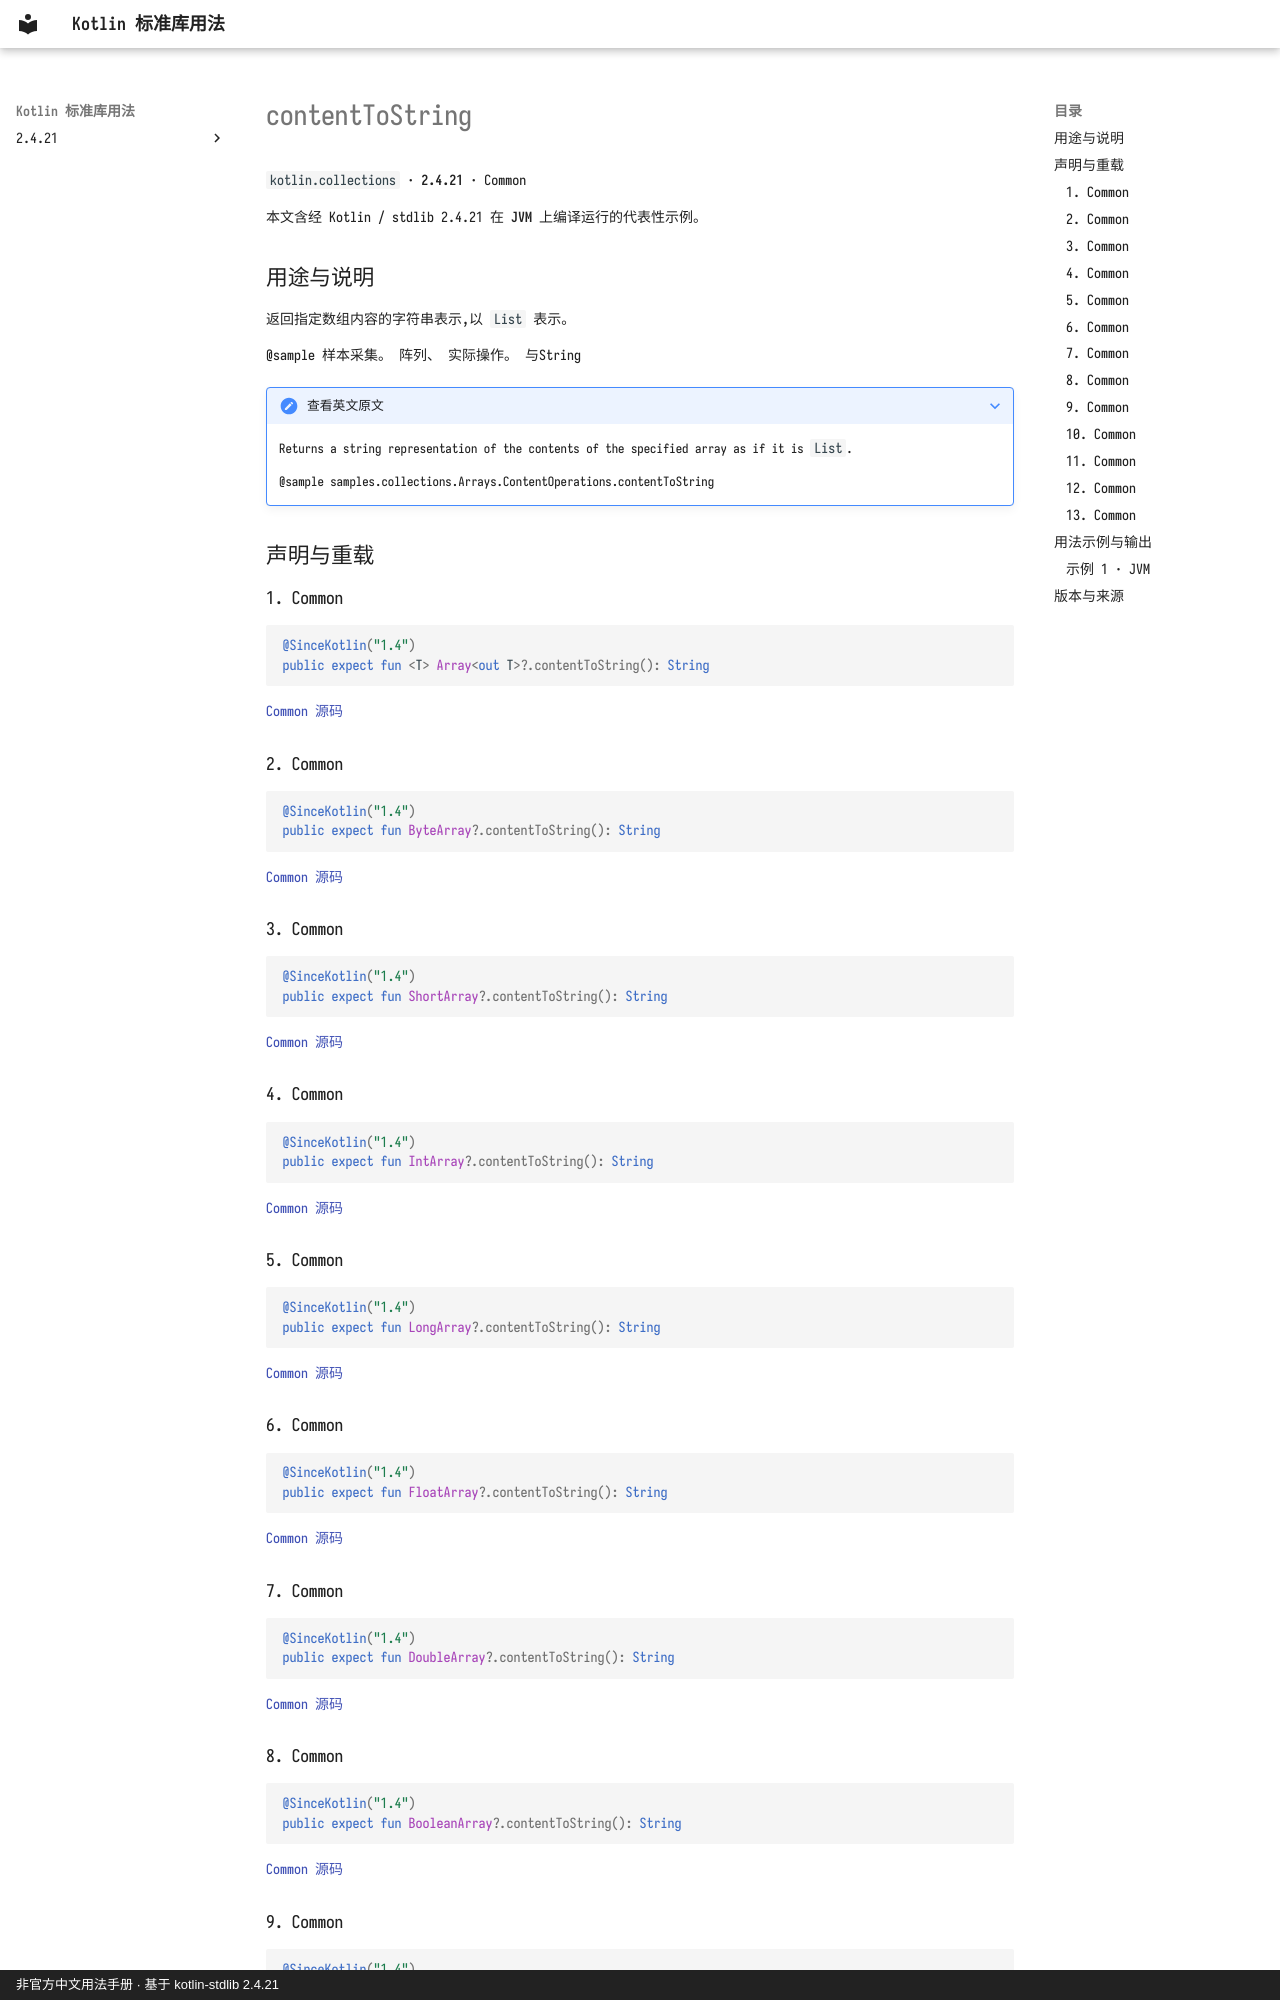

repository: oooooooko/kotlin-stdlib-docs · page: zh/api/kotlin.collections/contenttostring--3de5ec22/index.html · generator: mkdocs · copyright: 非官方中文用法手册 · 基于 kotlin-stdlib 2.4.21

# contentToString

`kotlin.collections` · **2.4.21** · Common

本文含经 Kotlin / stdlib 2.4.21 在 **JVM** 上编译运行的代表性示例。

## 用途与说明

返回指定数组内容的字符串表示,以 `List` 表示。

@sample 样本采集。 阵列、 实际操作。 与String

??? note "查看英文原文"

    Returns a string representation of the contents of the specified array as if it is `List`.
    
    @sample samples.collections.Arrays.ContentOperations.contentToString

## 声明与重载

### 1. Common

```kotlin
@SinceKotlin("1.4")
public expect fun <T> Array<out T>?.contentToString(): String
```

[Common 源码](https://github.com/JetBrains/kotlin/blob/v2.4.21/libraries/stdlib/common/src/generated/_Arrays.kt#L8424)

### 2. Common

```kotlin
@SinceKotlin("1.4")
public expect fun ByteArray?.contentToString(): String
```

[Common 源码](https://github.com/JetBrains/kotlin/blob/v2.4.21/libraries/stdlib/common/src/generated/_Arrays.kt#L8432)

### 3. Common

```kotlin
@SinceKotlin("1.4")
public expect fun ShortArray?.contentToString(): String
```

[Common 源码](https://github.com/JetBrains/kotlin/blob/v2.4.21/libraries/stdlib/common/src/generated/_Arrays.kt#L8440)

### 4. Common

```kotlin
@SinceKotlin("1.4")
public expect fun IntArray?.contentToString(): String
```

[Common 源码](https://github.com/JetBrains/kotlin/blob/v2.4.21/libraries/stdlib/common/src/generated/_Arrays.kt#L8448)

### 5. Common

```kotlin
@SinceKotlin("1.4")
public expect fun LongArray?.contentToString(): String
```

[Common 源码](https://github.com/JetBrains/kotlin/blob/v2.4.21/libraries/stdlib/common/src/generated/_Arrays.kt#L8456)

### 6. Common

```kotlin
@SinceKotlin("1.4")
public expect fun FloatArray?.contentToString(): String
```

[Common 源码](https://github.com/JetBrains/kotlin/blob/v2.4.21/libraries/stdlib/common/src/generated/_Arrays.kt#L8464)

### 7. Common

```kotlin
@SinceKotlin("1.4")
public expect fun DoubleArray?.contentToString(): String
```

[Common 源码](https://github.com/JetBrains/kotlin/blob/v2.4.21/libraries/stdlib/common/src/generated/_Arrays.kt#L8472)

### 8. Common

```kotlin
@SinceKotlin("1.4")
public expect fun BooleanArray?.contentToString(): String
```

[Common 源码](https://github.com/JetBrains/kotlin/blob/v2.4.21/libraries/stdlib/common/src/generated/_Arrays.kt#L8480)
